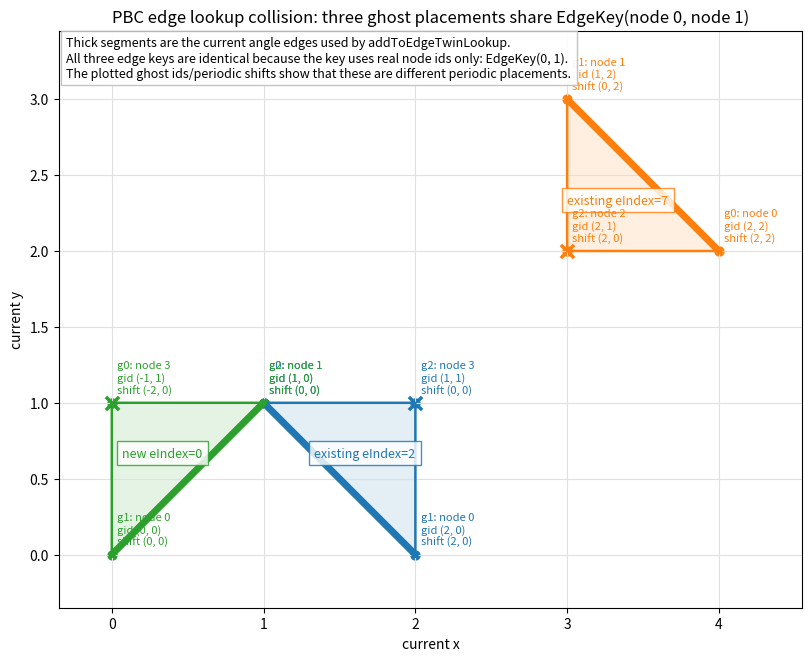

Python code for this plot:
from __future__ import annotations

from dataclasses import dataclass
import os
from pathlib import Path

MPL_CONFIG_DIR = Path("tmp/matplotlib").resolve()
MPL_CONFIG_DIR.mkdir(parents=True, exist_ok=True)
os.environ.setdefault("MPLCONFIGDIR", str(MPL_CONFIG_DIR))

import matplotlib.pyplot as plt
import numpy as np


@dataclass(frozen=True)
class Ghost:
    ref_id: int
    ghost_id: tuple[int, int]
    shift: tuple[int, int]
    pos: tuple[float, float]


@dataclass(frozen=True)
class Element:
    label: str
    angle_node: int
    ghosts: tuple[Ghost, Ghost, Ghost]
    color: str

    @property
    def angle_edge_indices(self) -> tuple[int, int]:
        return tuple(sorted(((self.angle_node + 1) % 3, (self.angle_node + 2) % 3)))

    @property
    def angle_edge_node_ids(self) -> tuple[int, int]:
        i, j = self.angle_edge_indices
        return tuple(sorted((self.ghosts[i].ref_id, self.ghosts[j].ref_id)))

    @property
    def points(self) -> np.ndarray:
        return np.array([g.pos for g in self.ghosts], dtype=float)


ELEMENTS = (
    Element(
        "existing eIndex=2",
        angle_node=2,
        color="tab:blue",
        ghosts=(
            Ghost(ref_id=1, ghost_id=(1, 0), shift=(0, 0), pos=(1, 1)),
            Ghost(ref_id=0, ghost_id=(2, 0), shift=(2, 0), pos=(2, 0)),
            Ghost(ref_id=3, ghost_id=(1, 1), shift=(0, 0), pos=(2, 1)),
        ),
    ),
    Element(
        "existing eIndex=7",
        angle_node=2,
        color="tab:orange",
        ghosts=(
            Ghost(ref_id=0, ghost_id=(2, 2), shift=(2, 2), pos=(4, 2)),
            Ghost(ref_id=1, ghost_id=(1, 2), shift=(0, 2), pos=(3, 3)),
            Ghost(ref_id=2, ghost_id=(2, 1), shift=(2, 0), pos=(3, 2)),
        ),
    ),
    Element(
        "new eIndex=0",
        angle_node=0,
        color="tab:green",
        ghosts=(
            Ghost(ref_id=3, ghost_id=(-1, 1), shift=(-2, 0), pos=(0, 1)),
            Ghost(ref_id=0, ghost_id=(0, 0), shift=(0, 0), pos=(0, 0)),
            Ghost(ref_id=1, ghost_id=(1, 0), shift=(0, 0), pos=(1, 1)),
        ),
    ),
)


def draw_element(ax: plt.Axes, element: Element) -> None:
    pts = element.points
    closed = np.vstack([pts, pts[0]])
    ax.plot(closed[:, 0], closed[:, 1], color=element.color, linewidth=1.8)
    ax.fill(pts[:, 0], pts[:, 1], color=element.color, alpha=0.12)

    edge_i, edge_j = element.angle_edge_indices
    edge = pts[[edge_i, edge_j]]
    ax.plot(edge[:, 0], edge[:, 1], color=element.color, linewidth=5.0,
            solid_capstyle="round")

    angle = pts[element.angle_node]
    ax.scatter([angle[0]], [angle[1]], color=element.color, marker="x", s=90,
               linewidths=2.5)

    center = pts.mean(axis=0)
    ax.text(center[0], center[1], element.label, color=element.color,
            ha="center", va="center", fontsize=9,
            bbox={"facecolor": "white", "edgecolor": element.color, "alpha": 0.82})

    for k, ghost in enumerate(element.ghosts):
        x, y = ghost.pos
        ax.scatter([x], [y], color=element.color, s=42)
        ax.text(
            x + 0.035,
            y + 0.045,
            f"g{k}: node {ghost.ref_id}\n"
            f"gid {ghost.ghost_id}\n"
            f"shift {ghost.shift}",
            fontsize=8,
            color=element.color,
            ha="left",
            va="bottom",
        )


def main() -> None:
    output_dir = Path("tmp")
    output_dir.mkdir(exist_ok=True)

    fig, ax = plt.subplots(figsize=(9.5, 6.5), constrained_layout=True)
    for element in ELEMENTS:
        draw_element(ax, element)

    ax.set_aspect("equal", adjustable="box")
    ax.set_xlabel("current x")
    ax.set_ylabel("current y")
    ax.set_title(
        "PBC edge lookup collision: three ghost placements share EdgeKey(node 0, node 1)"
    )
    ax.grid(True, color="0.88", linewidth=0.8)
    ax.set_xlim(-0.35, 4.55)
    ax.set_ylim(-0.35, 3.45)

    explanation = (
        "Thick segments are the current angle edges used by addToEdgeTwinLookup.\n"
        "All three edge keys are identical because the key uses real node ids only: "
        "EdgeKey(0, 1).\n"
        "The plotted ghost ids/periodic shifts show that these are different "
        "periodic placements."
    )
    ax.text(
        0.01,
        0.99,
        explanation,
        transform=ax.transAxes,
        ha="left",
        va="top",
        fontsize=9,
        bbox={"facecolor": "white", "edgecolor": "0.75", "alpha": 0.92},
    )

    png = output_dir / "pbc_edge_lookup_collision.png"
    svg = output_dir / "pbc_edge_lookup_collision.svg"
    fig.savefig(png, dpi=220)
    fig.savefig(svg)
    print(png.resolve())
    print(svg.resolve())


if __name__ == "__main__":
    main()
